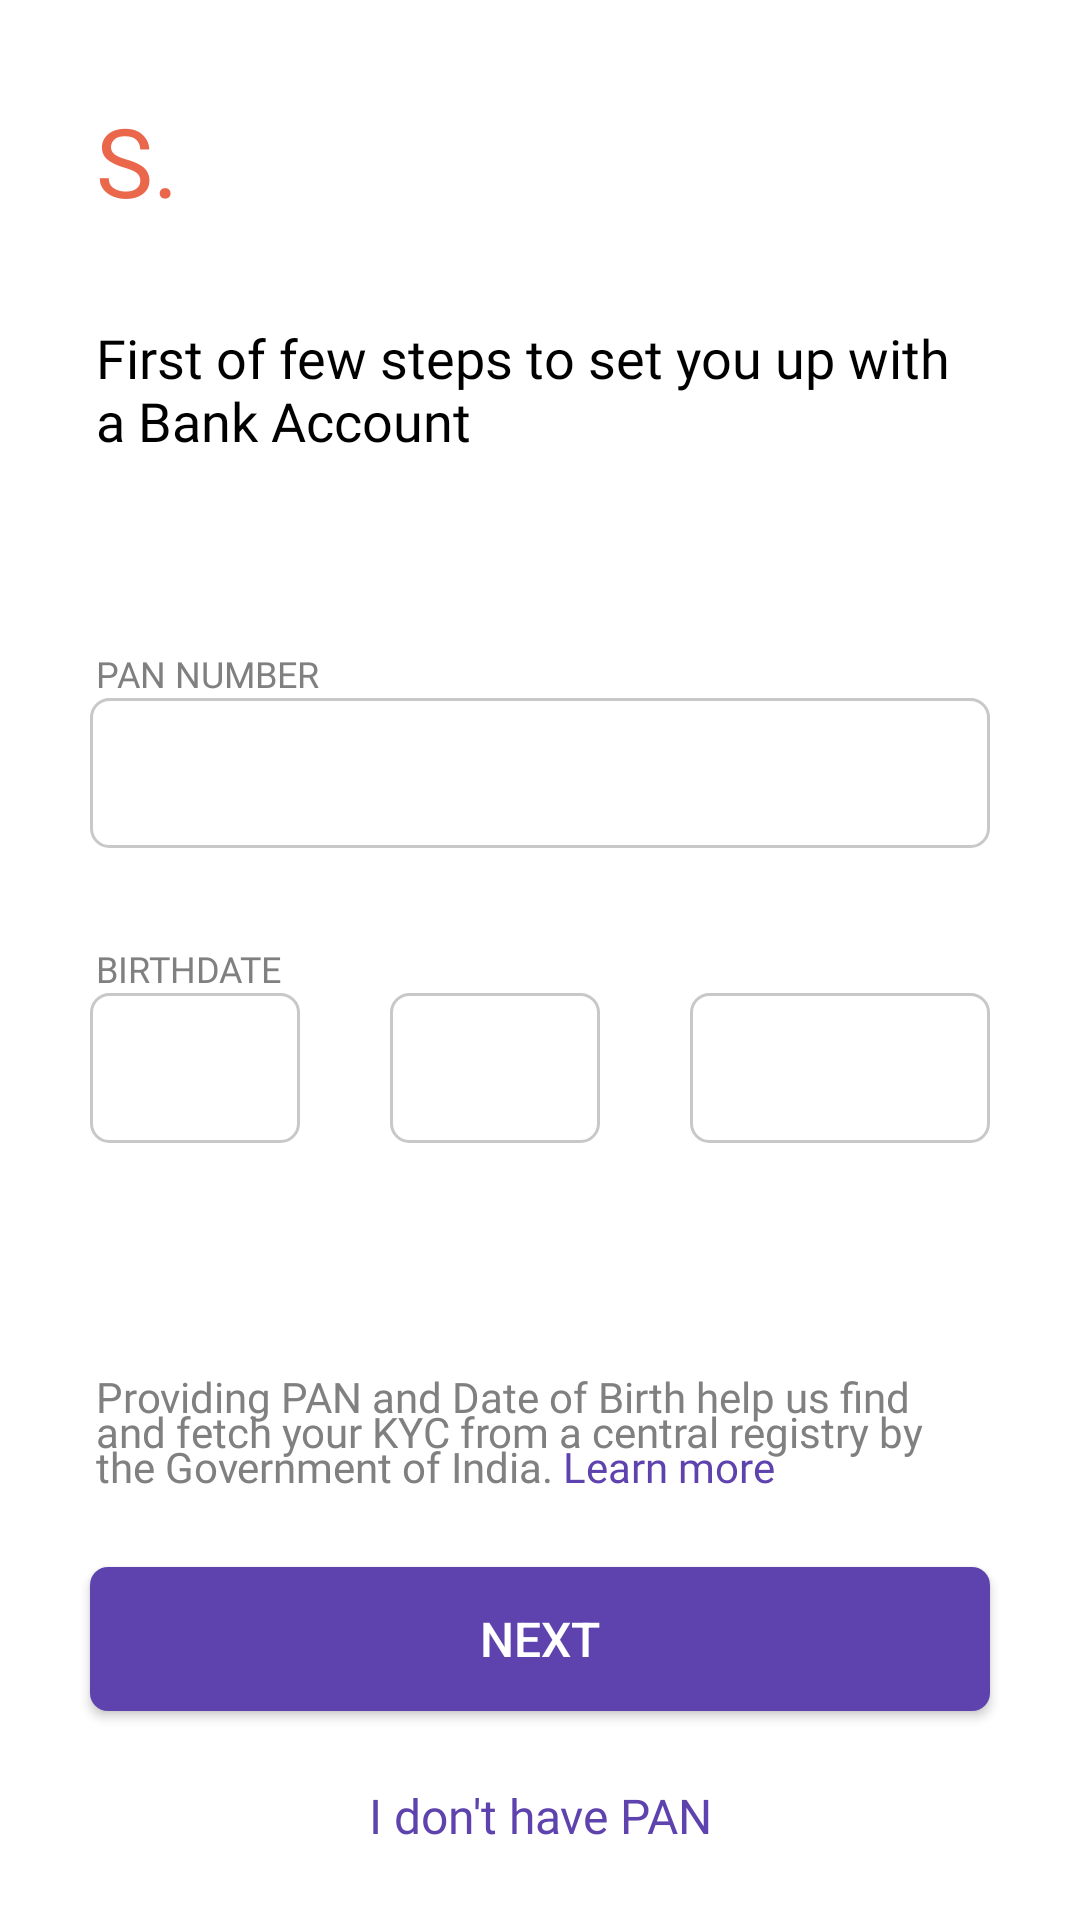

Here is an Android app screen rendered from its layout file. Give the layout XML and the strings, colors and styles it references.
<!-- AndroidManifest.xml: application theme Theme.EpiFiApp -->
<!-- res/layout/fragment_get_details.xml -->
<?xml version="1.0" encoding="utf-8"?>
<ScrollView xmlns:android="http://schemas.android.com/apk/res/android"
    xmlns:app="http://schemas.android.com/apk/res-auto"
    xmlns:tools="http://schemas.android.com/tools"
    android:layout_width="fill_parent"
    android:layout_height="fill_parent"
    android:fillViewport="true"
    tools:context=".ui.GetDetailsFragment">

    <androidx.constraintlayout.widget.ConstraintLayout
        android:layout_width="match_parent"
        android:layout_height="wrap_content">

        <androidx.appcompat.widget.AppCompatTextView
            android:id="@+id/title"
            android:layout_width="wrap_content"
            android:layout_height="wrap_content"
            android:layout_marginStart="32dp"
            android:layout_marginTop="32dp"
            android:fontFamily="@font/poppins_semi_bold"
            android:text="@string/title"
            android:textColor="@color/orange"
            android:textSize="32sp"
            app:layout_constraintStart_toStartOf="parent"
            app:layout_constraintTop_toTopOf="parent" />

        <androidx.appcompat.widget.AppCompatTextView
            android:id="@+id/heading"
            android:layout_width="0dp"
            android:layout_height="wrap_content"
            android:layout_marginHorizontal="32dp"
            android:layout_marginTop="32dp"
            android:ellipsize="end"
            android:fontFamily="@font/poppins_bold"
            android:text="@string/first_of_few_steps_to_set_you_up_with_a_bank_account"
            android:textColor="@color/black"
            android:textSize="18sp"
            app:layout_constraintEnd_toEndOf="parent"
            app:layout_constraintStart_toStartOf="parent"
            app:layout_constraintTop_toBottomOf="@id/title" />

        <androidx.appcompat.widget.AppCompatTextView
            android:id="@+id/pan_no_text"
            android:layout_width="wrap_content"
            android:layout_height="wrap_content"
            android:layout_marginStart="32dp"
            android:layout_marginTop="64dp"
            android:fontFamily="@font/hind_semi_bold"
            android:text="@string/pan_number_text"
            android:textAllCaps="true"
            android:textColor="@color/grey"
            android:textSize="12sp"
            app:layout_constraintStart_toStartOf="parent"
            app:layout_constraintTop_toBottomOf="@id/heading" />

        <androidx.appcompat.widget.AppCompatEditText
            android:id="@+id/pan_input"
            android:layout_width="match_parent"
            android:layout_height="50dp"
            android:layout_marginHorizontal="30dp"
            android:background="@drawable/custom_input"
            android:elegantTextHeight="true"
            android:fontFamily="@font/poppins_medium"
            android:inputType="textCapCharacters"
            android:maxLength="10"
            android:paddingStart="15dp"
            android:textColor="@color/black"
            android:textCursorDrawable="@color/light_blue"
            android:textSize="18sp"
            app:layout_constraintEnd_toEndOf="parent"
            app:layout_constraintStart_toStartOf="parent"
            app:layout_constraintTop_toBottomOf="@id/pan_no_text" />

        <androidx.appcompat.widget.AppCompatTextView
            android:id="@+id/dob_text"
            android:layout_width="wrap_content"
            android:layout_height="wrap_content"
            android:layout_marginStart="32dp"
            android:layout_marginTop="32dp"
            android:fontFamily="@font/hind_semi_bold"
            android:text="@string/birthdate"
            android:textAllCaps="true"
            android:textColor="@color/grey"
            android:textSize="12sp"
            app:layout_constraintStart_toStartOf="parent"
            app:layout_constraintTop_toBottomOf="@id/pan_input" />

        <androidx.appcompat.widget.AppCompatEditText
            android:id="@+id/dob_date_input"
            android:layout_width="70dp"
            android:layout_height="50dp"
            android:layout_marginHorizontal="30dp"
            android:background="@drawable/custum_input_dob"
            android:elegantTextHeight="true"
            android:fontFamily="@font/poppins_medium"
            android:gravity="center"
            android:imeOptions="actionNext"
            android:inputType="number"
            android:maxLength="2"
            android:textAllCaps="true"
            android:textColor="@color/black"
            android:textCursorDrawable="@color/light_purple"
            android:textSize="18sp"
            app:layout_constraintStart_toStartOf="parent"
            app:layout_constraintTop_toBottomOf="@id/dob_text" />

        <androidx.appcompat.widget.AppCompatEditText
            android:id="@+id/dob_month_input"
            android:layout_width="70dp"
            android:layout_height="50dp"
            android:background="@drawable/custum_input_dob"
            android:elegantTextHeight="true"
            android:fontFamily="@font/poppins_medium"
            android:gravity="center"
            android:imeOptions="actionNext"
            android:inputType="number"
            android:maxLength="2"
            android:textAllCaps="true"
            android:textColor="@color/black"
            android:textCursorDrawable="@color/light_purple"
            android:textSize="18sp"
            app:layout_constraintEnd_toStartOf="@id/dob_year_input"
            app:layout_constraintStart_toEndOf="@id/dob_date_input"
            app:layout_constraintTop_toBottomOf="@id/dob_text" />

        <androidx.appcompat.widget.AppCompatEditText
            android:id="@+id/dob_year_input"
            android:layout_width="100dp"
            android:layout_height="50dp"
            android:layout_marginStart="24dp"
            android:layout_marginEnd="30dp"
            android:background="@drawable/custum_input_dob"
            android:elegantTextHeight="true"
            android:fontFamily="@font/poppins_medium"
            android:gravity="center"
            android:imeOptions="actionDone"
            android:inputType="number"
            android:maxLength="4"
            android:textAllCaps="true"
            android:textColor="@color/black"
            android:textCursorDrawable="@color/light_purple"
            android:textSize="18sp"
            app:layout_constraintEnd_toEndOf="parent"
            app:layout_constraintTop_toBottomOf="@id/dob_text" />

        <androidx.appcompat.widget.AppCompatTextView
            android:id="@+id/description"
            android:layout_width="match_parent"
            android:layout_height="wrap_content"
            android:layout_marginHorizontal="32dp"
            android:layout_marginBottom="24dp"
            android:ellipsize="end"
            android:fontFamily="@font/hind_semi_bold"
            android:gravity="bottom"
            android:lineSpacingExtra="-5dp"
            android:paddingTop="24dp"
            android:text="@string/description"
            android:textColor="@color/grey"
            android:textSize="14sp"
            app:layout_constraintBottom_toTopOf="@id/next_button"
            app:layout_constraintEnd_toEndOf="parent"
            app:layout_constraintStart_toStartOf="parent"
            app:layout_constraintTop_toBottomOf="@id/dob_year_input"
            app:layout_constraintVertical_bias="1" />

        <androidx.appcompat.widget.AppCompatButton
            android:id="@+id/next_button"
            android:layout_width="match_parent"
            android:layout_height="48dp"
            android:layout_marginHorizontal="30dp"
            android:layout_marginVertical="24dp"
            android:background="@drawable/custom_button"
            android:text="@string/next_text"
            android:textColor="@color/white"
            android:textSize="16sp"
            app:layout_constraintBottom_toTopOf="@id/dont_have_pan"
            app:layout_constraintEnd_toEndOf="parent"
            app:layout_constraintStart_toStartOf="parent" />

        <androidx.appcompat.widget.AppCompatTextView
            android:id="@+id/dont_have_pan"
            android:layout_width="wrap_content"
            android:layout_height="wrap_content"
            android:layout_gravity="center_horizontal"
            android:layout_marginVertical="24dp"
            android:fontFamily="@font/poppins_medium"
            android:text="@string/i_don_t_have_pan"
            android:textColor="@color/light_purple"
            android:textSize="16sp"
            app:layout_constraintBottom_toBottomOf="parent"
            app:layout_constraintEnd_toEndOf="parent"
            app:layout_constraintStart_toStartOf="parent" />

    </androidx.constraintlayout.widget.ConstraintLayout>

</ScrollView>
<!-- resources referenced by this layout -->
<resources>
  <color name="black">#FF000000</color>
  <color name="grey">#808080</color>
  <color name="light_blue">#63AFFC</color>
  <color name="light_purple">#5e42ad</color>
  <color name="orange">#ea674c</color>
  <color name="white">#FFFFFFFF</color>
  <!-- drawable custom_button (drawable) -->
  <?xml version="1.0" encoding="utf-8"?>
  <shape xmlns:android="http://schemas.android.com/apk/res/android"
      android:shape="rectangle">
      <solid android:color="@color/light_purple" />
      <corners android:radius="6dp" />
  </shape>
  <!-- drawable custom_input (drawable) -->
  <?xml version="1.0" encoding="utf-8"?>
  <selector xmlns:android="http://schemas.android.com/apk/res/android">
  
      <item android:state_enabled="true" android:state_focused="true">
          <shape android:shape="rectangle">
              <solid android:color="@color/white"/>
              <corners android:radius="6dp"/>
              <stroke android:color="@color/light_blue" android:width="2dp"/>
          </shape>
      </item>
  
      <item android:state_enabled="true">
          <shape android:shape="rectangle">
              <solid android:color="@color/white"/>
              <corners android:radius="6dp"/>
              <stroke android:color="@color/light_grey" android:width="1dp"/>
          </shape>
      </item>
  </selector>
  <!-- drawable custum_input_dob (drawable) -->
  <?xml version="1.0" encoding="utf-8"?>
  <selector xmlns:android="http://schemas.android.com/apk/res/android">
  
      <item android:state_enabled="true" android:state_focused="true">
          <shape android:shape="rectangle">
              <solid android:color="@color/white"/>
              <corners android:radius="6dp"/>
              <stroke android:color="@color/light_purple" android:width="1dp"/>
          </shape>
      </item>
  
      <item android:state_enabled="true">
          <shape android:shape="rectangle">
              <solid android:color="@color/white"/>
              <corners android:radius="6dp"/>
              <stroke android:color="@color/light_grey" android:width="1dp"/>
          </shape>
      </item>
  
  </selector>
  <string name="birthdate">Birthdate</string>
  <string name="description">Providing PAN and Date of Birth help us find and fetch your KYC from a central registry by the Government of India. <font color="#5e42ad">Learn more</font></string>
  <string name="first_of_few_steps_to_set_you_up_with_a_bank_account">First of few steps to set you up with a Bank Account</string>
  <string name="i_don_t_have_pan">I don\'t have PAN</string>
  <string name="next_text">Next</string>
  <string name="pan_number_text">Pan Number</string>
  <string name="title">S.</string>
  <style name="Theme.EpiFiApp" parent="Theme.MaterialComponents.Light.NoActionBar">
          
          <item name="colorPrimary">@color/purple_500</item>
          <item name="colorPrimaryVariant">@color/purple_700</item>
          <item name="colorOnPrimary">@color/white</item>
          
          <item name="colorSecondary">@color/teal_200</item>
          <item name="colorSecondaryVariant">@color/teal_700</item>
          <item name="colorOnSecondary">@color/black</item>
          
          <item name="android:statusBarColor" tools:targetApi="l">@color/light_purple</item>
          
      </style>
  <color name="light_grey">#C8C8C8</color>
  <color name="purple_500">#FF6200EE</color>
  <color name="purple_700">#FF3700B3</color>
  <color name="teal_200">#FF03DAC5</color>
  <color name="teal_700">#FF018786</color>
</resources>
